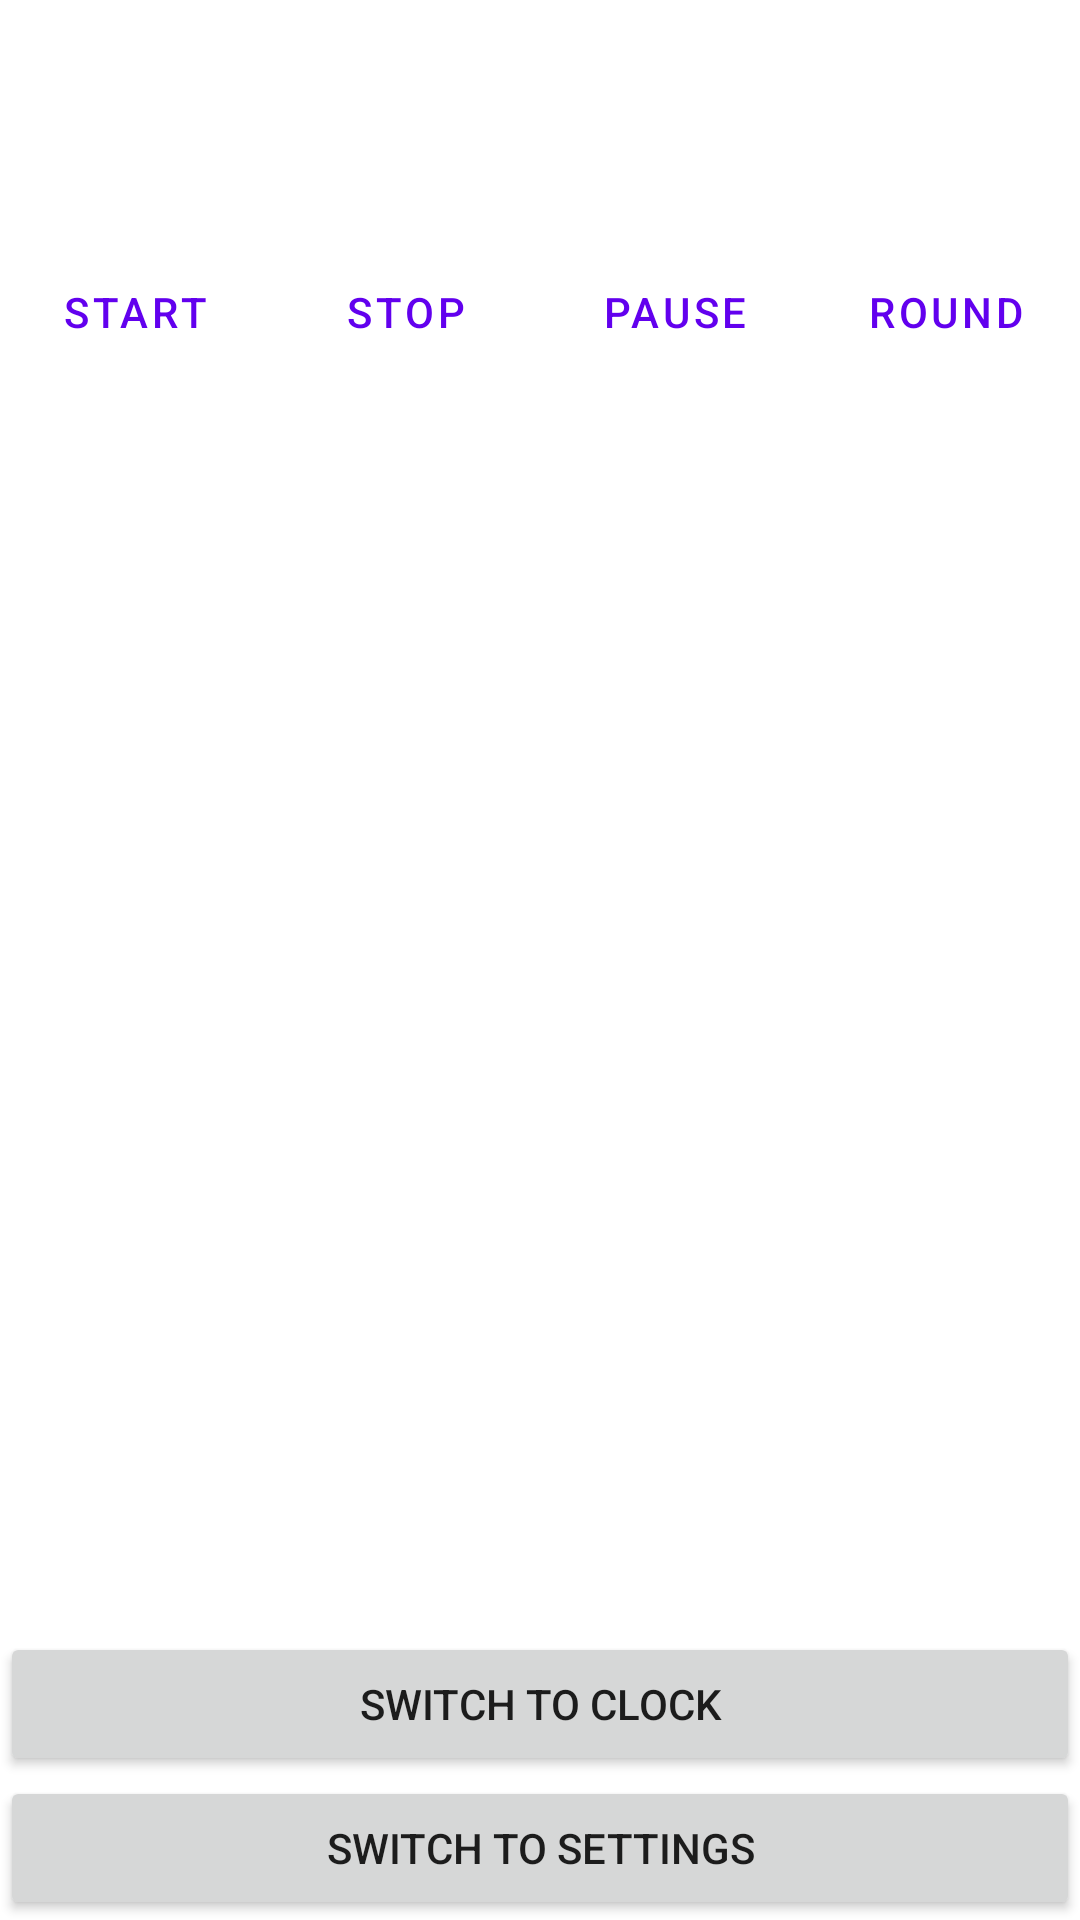

Layout XML and referenced resources for this Android screen:
<!-- AndroidManifest.xml: application theme Theme.MyApplication -->
<!-- res/layout/activity_timer.xml -->
<?xml version="1.0" encoding="utf-8"?>
<LinearLayout xmlns:android="http://schemas.android.com/apk/res/android"
    xmlns:tools="http://schemas.android.com/tools"
    android:layout_width="match_parent"
    android:layout_height="match_parent"
    android:orientation="vertical"
    tools:context=".TimerActivity">

    <TextView
        android:id="@+id/measuredTimeTextView"
        android:layout_width="match_parent"
        android:layout_height="80dp"
        android:textAlignment="center"
        android:textAppearance="@style/TextAppearance.AppCompat.Large"
        android:textSize="50sp" />

    <LinearLayout
        android:id="@+id/buttonsLayout"
        android:layout_width="match_parent"
        android:layout_height="wrap_content"
        android:orientation="horizontal">

        <Button
            android:id="@+id/startButton"
            style="?android:attr/buttonBarButtonStyle"
            android:layout_width="wrap_content"
            android:layout_height="wrap_content"
            android:layout_weight="1"
            android:text="@string/start_button_text" />

        <Button
            android:id="@+id/stopButton"
            style="?android:attr/buttonBarButtonStyle"
            android:layout_width="wrap_content"
            android:layout_height="wrap_content"
            android:layout_weight="1"
            android:text="@string/stop_button_text" />

        <Button
            android:id="@+id/pauseButton"
            style="?android:attr/buttonBarButtonStyle"
            android:layout_width="wrap_content"
            android:layout_height="wrap_content"
            android:layout_weight="1"
            android:text="@string/pause_button_text" />

        <Button
            android:id="@+id/roundButton"
            style="?android:attr/buttonBarButtonStyle"
            android:layout_width="wrap_content"
            android:layout_height="wrap_content"
            android:layout_weight="1"
            android:text="@string/round_button_text" />
    </LinearLayout>

    <ListView
        android:layout_weight="1"
        android:id="@+id/roundsListView"
        android:layout_width="match_parent"
        android:layout_height="0dp"

        android:scrollbars="none" />

    <Button
        android:id="@+id/clockNavButton"
        android:layout_width="match_parent"
        android:layout_height="wrap_content"
        android:text="@string/clock_nav_string" />

    <Button
        android:id="@+id/settingsNavButton"
        android:layout_width="match_parent"
        android:layout_height="wrap_content"
        android:text="@string/settings_nav_string" />

</LinearLayout>
<!-- resources referenced by this layout -->
<resources>
  <string name="clock_nav_string">Switch to clock</string>
  <string name="pause_button_text">Pause</string>
  <string name="round_button_text">Round</string>
  <string name="settings_nav_string">Switch to settings</string>
  <string name="start_button_text">Start</string>
  <string name="stop_button_text">Stop</string>
  <style name="Theme.MyApplication" parent="Theme.MaterialComponents.DayNight.DarkActionBar">
          
          <item name="colorPrimary">@color/purple_500</item>
          <item name="colorPrimaryVariant">@color/purple_700</item>
          <item name="colorOnPrimary">@color/white</item>
          
          <item name="colorSecondary">@color/teal_200</item>
          <item name="colorSecondaryVariant">@color/teal_700</item>
          <item name="colorOnSecondary">@color/black</item>
          
          <item name="android:statusBarColor">?attr/colorPrimaryVariant</item>
          
      </style>
  <!-- not gathered from this repository: default colours our renderer supplied (Android Studio template values) -->
  <color name="purple_500">#FF6200EE</color>
  <color name="purple_700">#FF3700B3</color>
  <color name="teal_200">#FF03DAC5</color>
  <color name="teal_700">#FF018786</color>
  <color name="black">#FF000000</color>
  <color name="white">#FFFFFFFF</color>
</resources>
